Run: headless pygame with SDL's dummy video driver; simulated clock (each Clock.tick advances the game by its frame time, no real sleeping); random seed 0; keys injected as events and as key.get_pressed() state; no mouse input.
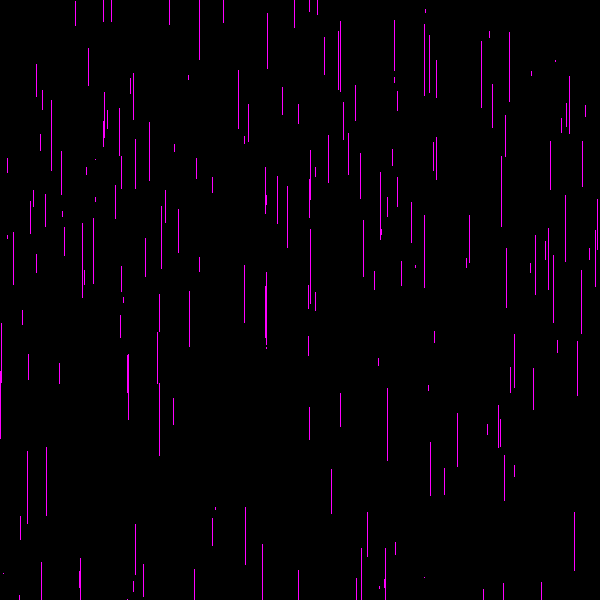
Frame 1 of 4 · flips 1–60 · no input
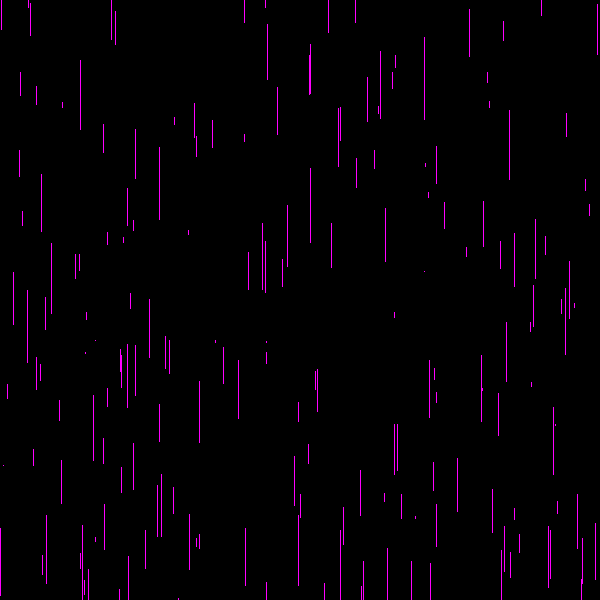
Frame 2 of 4 · flips 61–180 · tapped SPACE, RETURN · held RIGHT (→), D
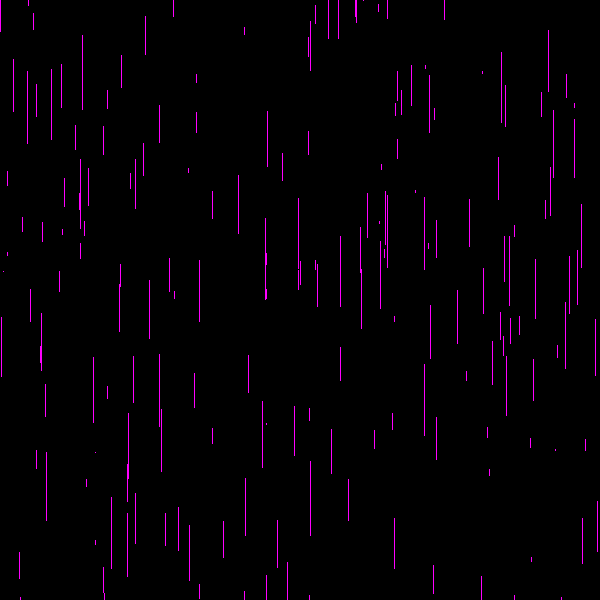
Frame 3 of 4 · flips 181–300 · held DOWN (↓), S
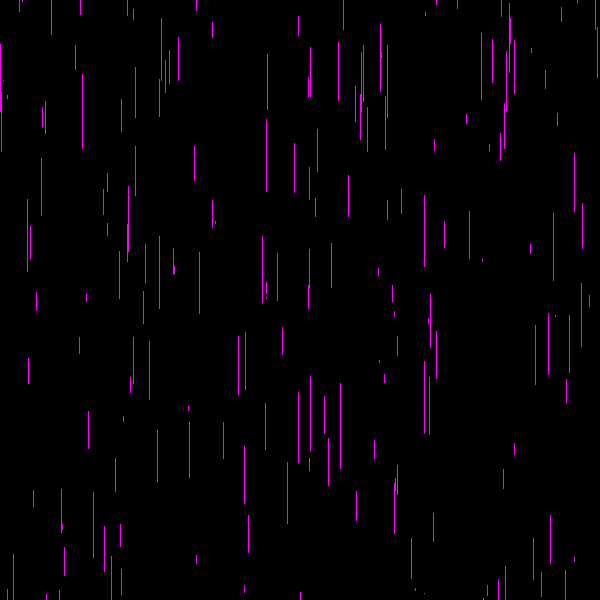
Frame 4 of 4 · flips 301–420 · held LEFT (←), A, UP (↑), W

The pygame program that drew these frames:

import pygame
import sys
from random import randint as rand_int


class Drop:
    def __init__(self, screen):
        self.screen = screen
        self.x = rand_int(0, 600)
        self.y = -rand_int(0, 100)
        self.speed = rand_int(10, 20)
        self.len = rand_int(0, 75)
        
    def fall(self):
        self.y += self.speed
        if self.y > 600:
            self.y = -rand_int(0, 100)
            self.speed = rand_int(10, 20)
            
    def draw_drop(self):
        point_1 = (self.x, self.y)
        point_2 = (self.x, self.y + self.len)
        color = (255, 0, 255)
        pygame.draw.line(self.screen, color, point_1, point_2)
        
        
def rain():
    pygame.init()
    
    screen = pygame.display.set_mode((600, 600))
    
    drops = [Drop(screen)for i in range(200)]
    
    while True:
        event = pygame.event.poll()
        if event.type == pygame.QUIT:
            sys.exit()
        
        screen.fill((0, 0, 0))
        
        for drop in drops:
            drop.fall()
            drop.draw_drop()
        
        pygame.display.flip()
        
        
rain()
